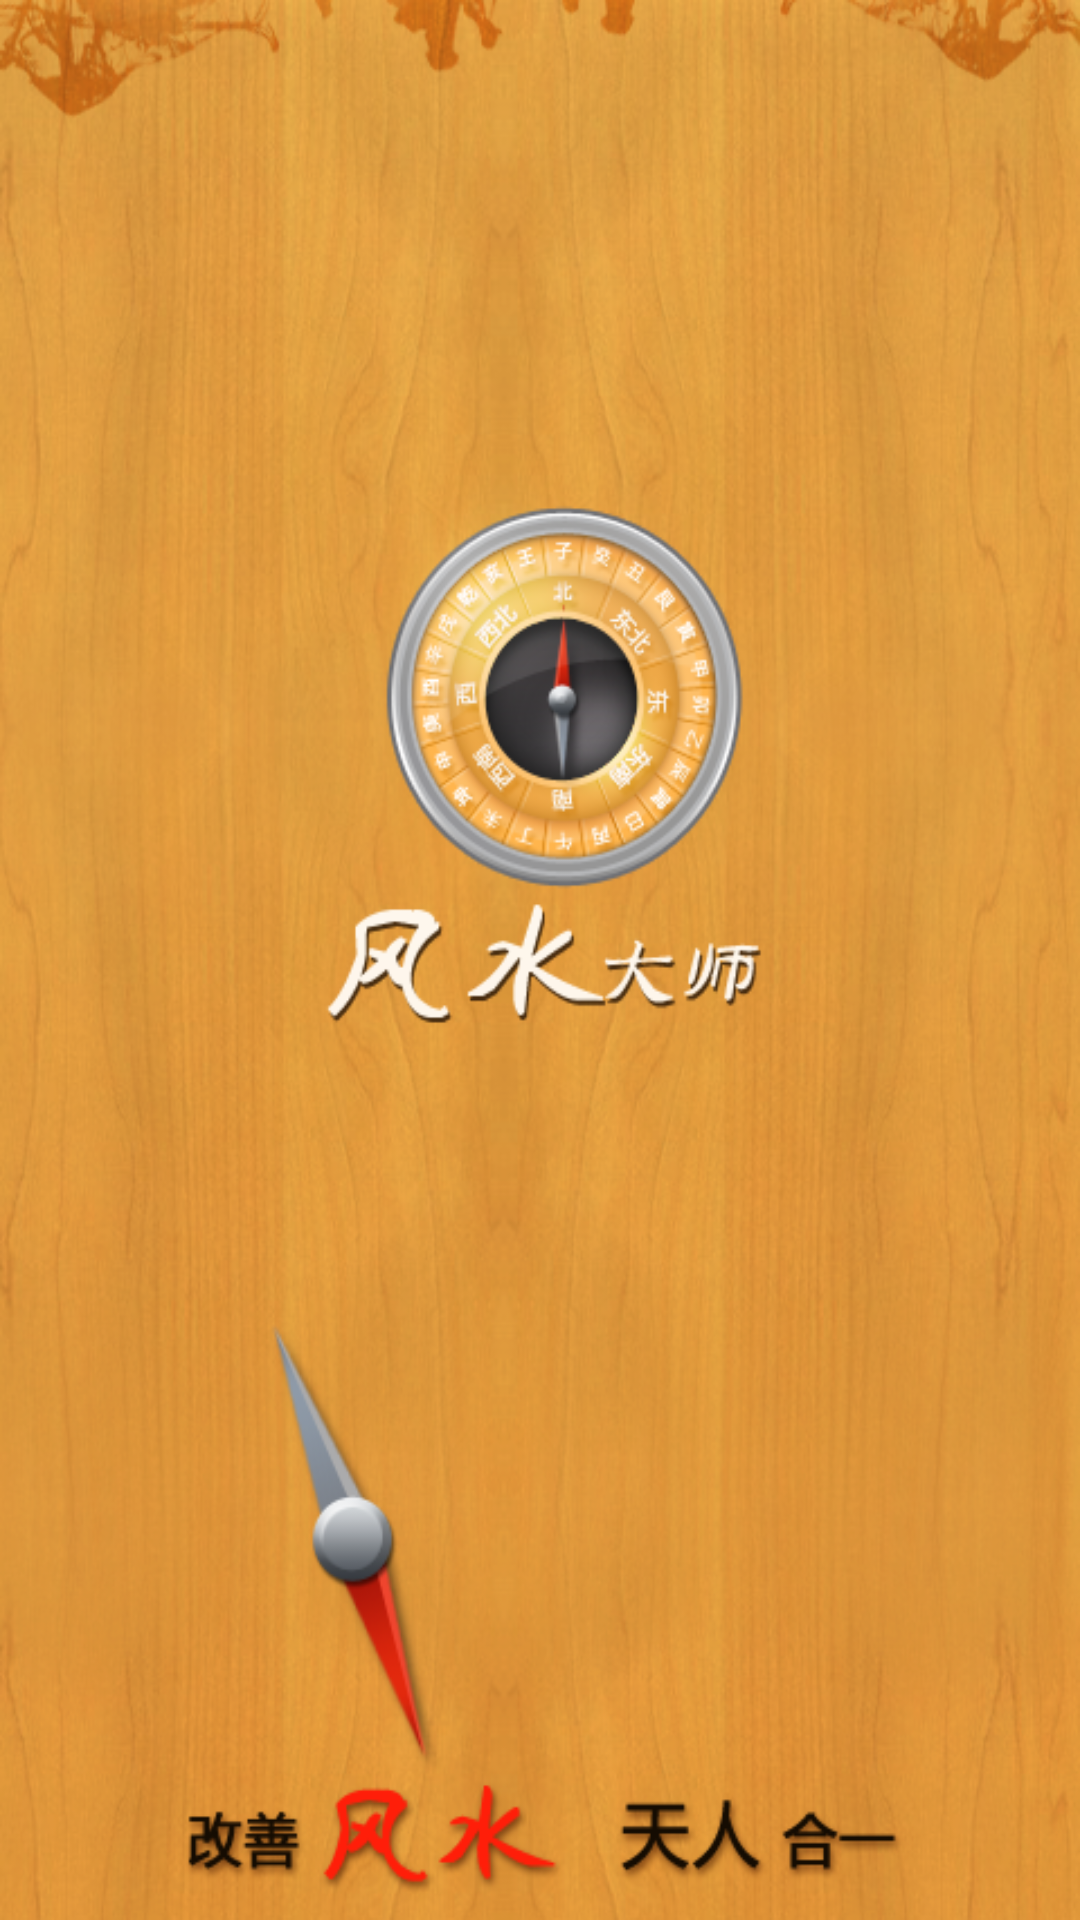

The Android layout XML behind this screen, and the referenced resources:
<!-- AndroidManifest.xml: fallback theme Theme.MaterialComponents.DayNight.NoActionBar -->
<!-- res/layout/activity_loading.xml -->
<?xml version="1.0" encoding="utf-8"?>
<RelativeLayout android:background="@drawable/loading" android:layout_width="fill_parent" android:layout_height="fill_parent"
  xmlns:android="http://schemas.android.com/apk/res/android" />
<!-- resources referenced by this layout -->
<resources>
  <!-- drawable loading: png bitmap (drawable-hdpi, 425929 bytes) -->
</resources>
